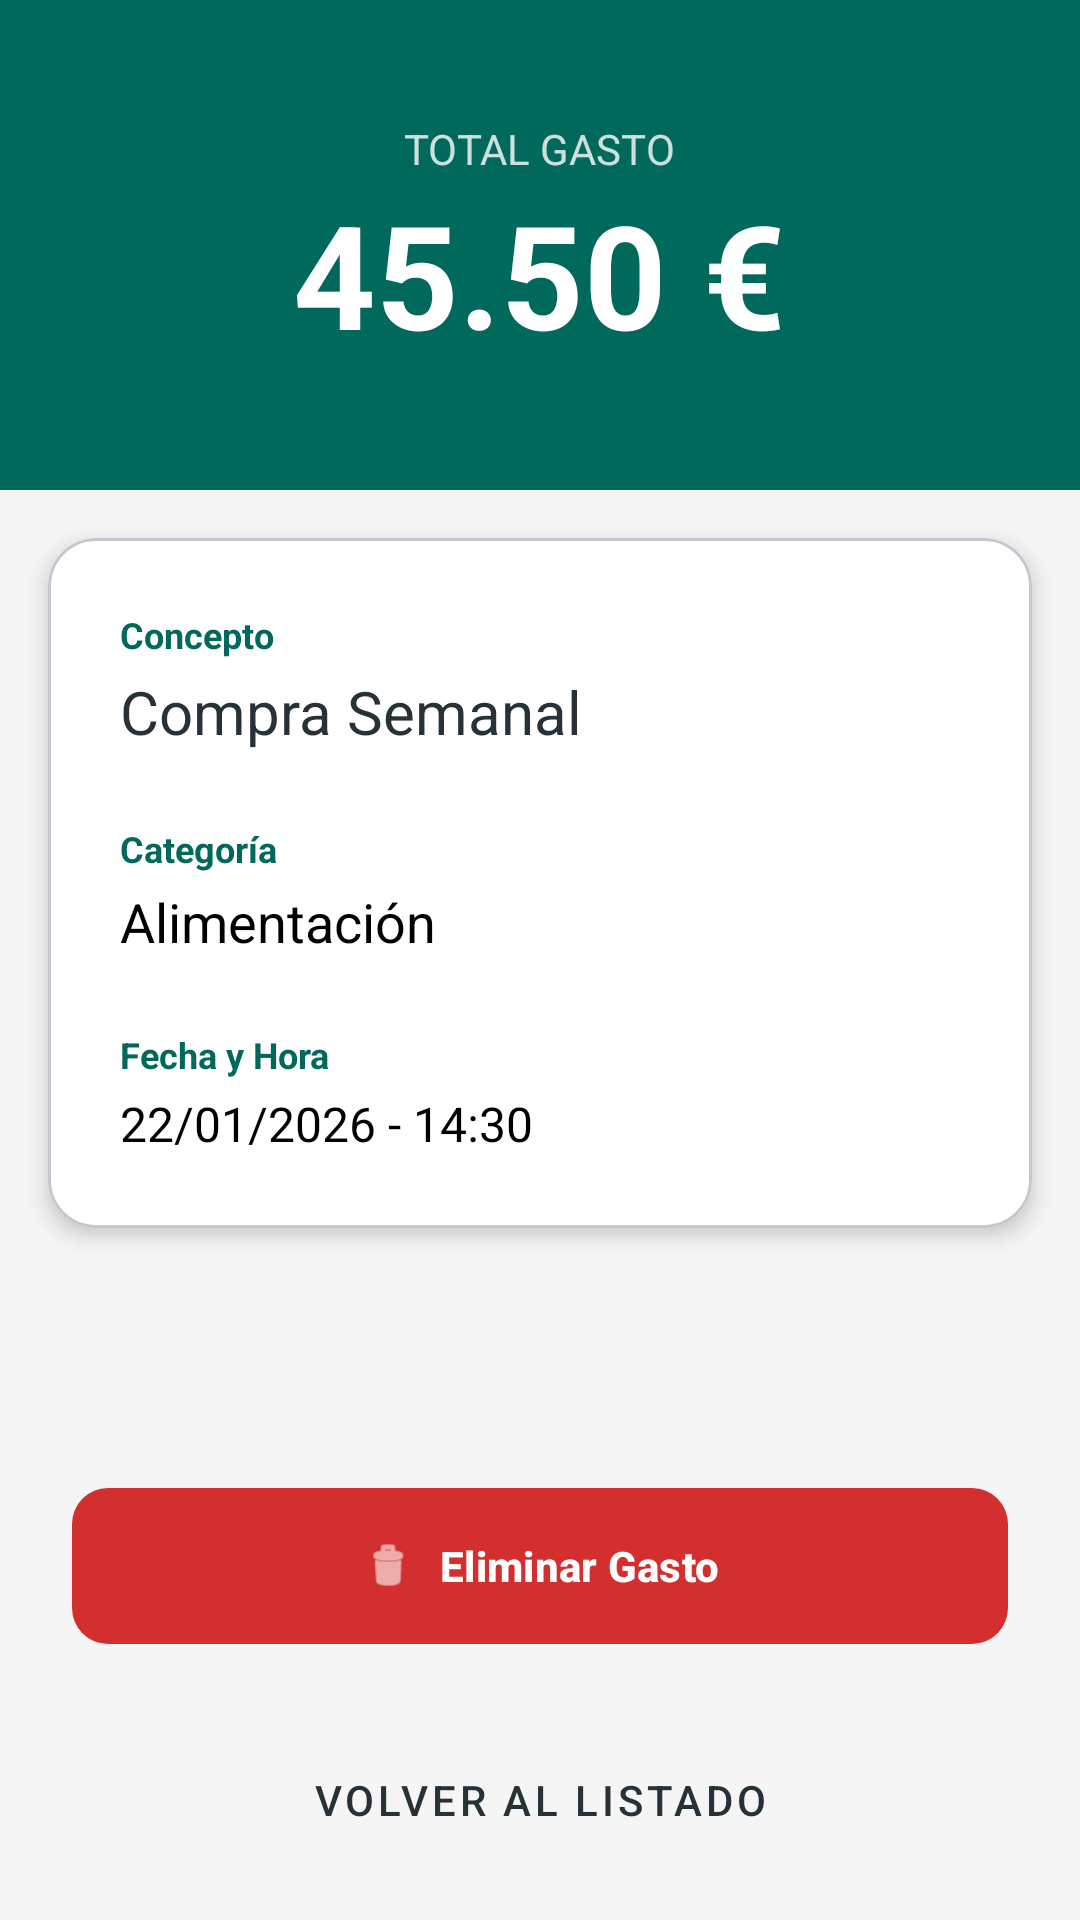

Layout XML and referenced resources for this Android screen:
<!-- AndroidManifest.xml: application theme Theme.GastosGo -->
<!-- res/layout/activity_detalle_gastos.xml -->
<?xml version="1.0" encoding="utf-8"?>
<ScrollView xmlns:android="http://schemas.android.com/apk/res/android"
    xmlns:app="http://schemas.android.com/apk/res-auto"
    android:layout_width="match_parent"
    android:layout_height="match_parent"
    android:background="@color/fondoApp"
    android:id="@+id/main"
    android:fillViewport="true">

    <LinearLayout
        android:layout_width="match_parent"
        android:layout_height="wrap_content"
        android:orientation="vertical">

        <LinearLayout
            android:layout_width="match_parent"
            android:layout_height="wrap_content"
            android:background="@color/primaryColor"
            android:gravity="center"
            android:orientation="vertical"
            android:paddingTop="40dp"
            android:paddingBottom="40dp">

            <TextView
                android:layout_width="wrap_content"
                android:layout_height="wrap_content"
                android:text="Total Gasto"
                android:textColor="@color/white"
                android:alpha="0.8"
                android:textSize="14sp"
                android:textAllCaps="true"/>

            <TextView
                android:id="@+id/tvDetalleCantidad"
                android:layout_width="wrap_content"
                android:layout_height="wrap_content"
                android:text="45.50 €"
                android:textColor="@color/white"
                android:textSize="48sp"
                android:textStyle="bold" />
        </LinearLayout>

        <com.google.android.material.card.MaterialCardView
            android:layout_width="match_parent"
            android:layout_height="wrap_content"
            android:layout_margin="16dp"
            android:layout_marginTop="-20dp"
            app:cardBackgroundColor="@color/white"
            app:cardCornerRadius="16dp"
            app:cardElevation="4dp"
            app:contentPadding="24dp">

            <LinearLayout
                android:layout_width="match_parent"
                android:layout_height="wrap_content"
                android:orientation="vertical">

                <TextView
                    android:layout_width="wrap_content"
                    android:layout_height="wrap_content"
                    android:text="Concepto"
                    android:textColor="@color/primaryColor"
                    android:textSize="12sp"
                    android:textStyle="bold"/>
                <TextView
                    android:id="@+id/tvDetalleConcepto"
                    android:layout_width="match_parent"
                    android:layout_height="wrap_content"
                    android:layout_marginTop="4dp"
                    android:layout_marginBottom="24dp"
                    android:text="Compra Semanal"
                    android:textColor="@color/textoTitulo"
                    android:textSize="20sp" />

                <TextView
                    android:layout_width="wrap_content"
                    android:layout_height="wrap_content"
                    android:text="Categoría"
                    android:textColor="@color/primaryColor"
                    android:textSize="12sp"
                    android:textStyle="bold"/>
                <TextView
                    android:id="@+id/tvDetalleCategoria"
                    android:layout_width="match_parent"
                    android:layout_height="wrap_content"
                    android:layout_marginTop="4dp"
                    android:layout_marginBottom="24dp"
                    android:text="Alimentación"
                    android:textColor="@color/black"
                    android:textSize="18sp" />

                <TextView
                    android:layout_width="wrap_content"
                    android:layout_height="wrap_content"
                    android:text="Fecha y Hora"
                    android:textColor="@color/primaryColor"
                    android:textSize="12sp"
                    android:textStyle="bold"/>
                <TextView
                    android:id="@+id/tvDetalleFecha"
                    android:layout_width="match_parent"
                    android:layout_height="wrap_content"
                    android:layout_marginTop="4dp"
                    android:text="22/01/2026 - 14:30"
                    android:textColor="@color/black"
                    android:textSize="16sp" />

            </LinearLayout>
        </com.google.android.material.card.MaterialCardView>

        <Space android:layout_width="match_parent" android:layout_height="0dp" android:layout_weight="1"/>

        <com.google.android.material.button.MaterialButton
            android:id="@+id/btnEliminar"
            android:layout_width="match_parent"
            android:layout_height="60dp"
            android:layout_margin="24dp"
            android:text="Eliminar Gasto"
            android:textColor="@color/white"
            android:textStyle="bold"
            app:backgroundTint="#D32F2F"
            app:cornerRadius="12dp"
            app:icon="@android:drawable/ic_menu_delete"
            app:iconGravity="textStart"/>

        <Button
            android:id="@+id/btnVolver"
            style="@style/Widget.MaterialComponents.Button.TextButton"
            android:layout_width="match_parent"
            android:layout_height="wrap_content"
            android:layout_marginBottom="16dp"
            android:text="Volver al listado"
            android:textColor="@color/textoTitulo"/>

    </LinearLayout>
</ScrollView>
<!-- resources referenced by this layout -->
<resources>
  <color name="black">#FF000000</color>
  <color name="fondoApp">#F5F5F5</color>
  <color name="primaryColor">#00695C</color>
  <color name="textoTitulo">#263238</color>
  <color name="white">#FFFFFFFF</color>
  <style name="Theme.GastosGo" parent="Base.Theme.GastosGo" />
  <style name="Base.Theme.GastosGo" parent="Theme.Material3.DayNight.NoActionBar">
          
          
      </style>
</resources>
